The GitHub repository gyaneshpatil23-cmd/fastner-sorting-machine contains a labelled image folder "fastener_sorter_cls" with 6 categories: bolt, no fastener, nut, rivet, screw, washer. Examples follow, each with its label.

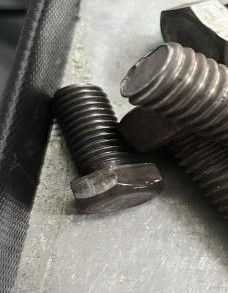
Label: bolt

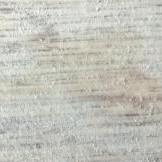
Label: no fastener

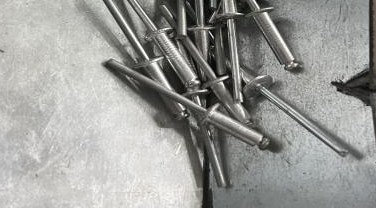
Label: rivet

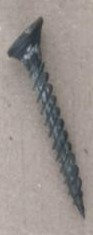
Label: screw

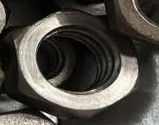
Label: nut

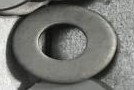
Label: washer
